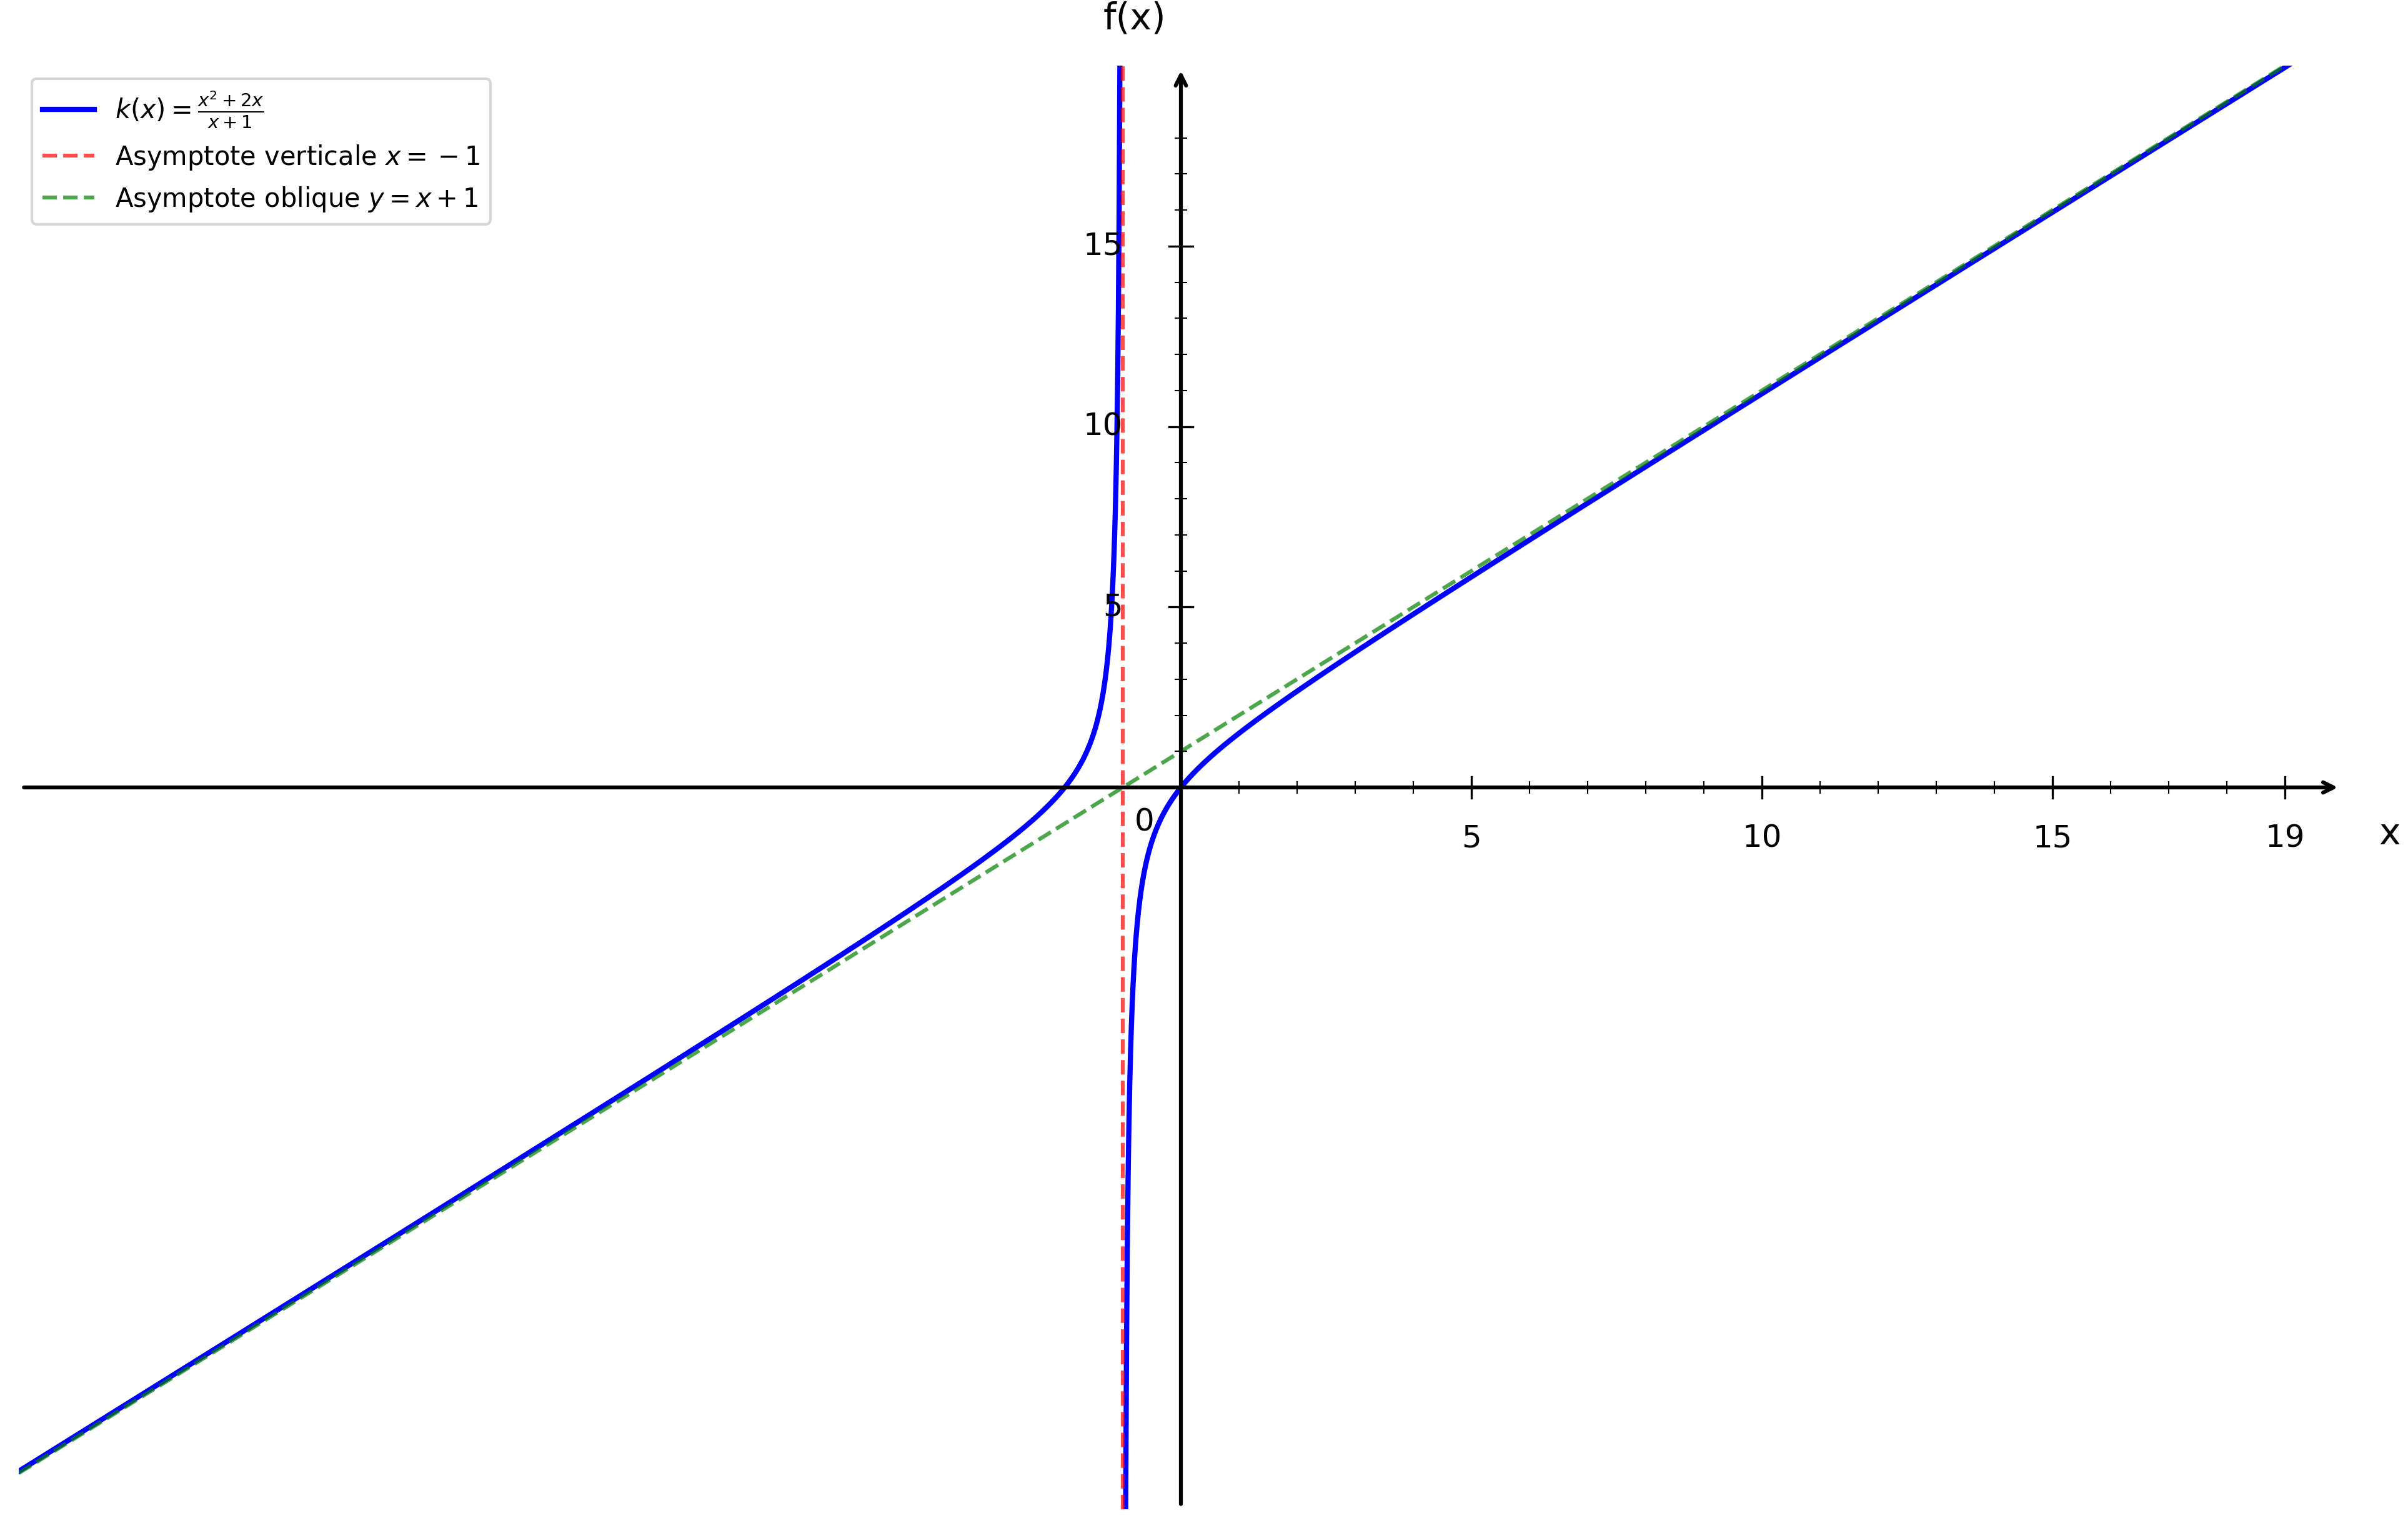

Recreate this plot in Python.
import numpy as np
import matplotlib.pyplot as plt

plt.figure(figsize=(16, 10))
ax = plt.gca()

# Fonction k(x) = (x² + 2x)/(x + 1)
def k(x):
    return (x**2 + 2*x) / (x + 1)

# Asymptote oblique y = x + 1
def asymptote_oblique(x):
    return x + 1

# Domaine de définition (éviter x = -1)
x1 = np.linspace(-20, -1.05, 1500)
x2 = np.linspace(-0.95, 20, 1500)

# Courbes
plt.plot(x1, k(x1), 'b-', linewidth=2, label=r'$k(x) = \frac{x^2 + 2x}{x + 1}$')
plt.plot(x2, k(x2), 'b-', linewidth=2)

# Asymptote verticale x = -1
plt.axvline(x=-1, color='red', linestyle='--', linewidth=1.5, alpha=0.7, label='Asymptote verticale $x = -1$')

# Asymptote oblique y = x + 1
x_asymptote = np.linspace(-20, 20, 1000)
plt.plot(x_asymptote, asymptote_oblique(x_asymptote), 'green', linestyle='--', linewidth=1.5, alpha=0.7, label='Asymptote oblique $y = x + 1$')

# Limites
plt.xlim(-20, 20)
plt.ylim(-20, 20)

# Désactiver ticks automatiques
ax.set_xticks([])
ax.set_yticks([])

# Supprimer spines
for spine in ax.spines.values():
    spine.set_visible(False)

# Tracer les axes avec flèches
ax.annotate("", xy=(20, 0), xytext=(-20, 0),
            arrowprops=dict(arrowstyle="->", color="black", linewidth=1.5))
ax.annotate("", xy=(0, 20), xytext=(0, -20),
            arrowprops=dict(arrowstyle="->", color="black", linewidth=1.5))

# Texte "0"
ax.text(-0.8, -1.2, '0', fontsize=12)

# --- Graduation manuelle ---
xticks_major = [5, 10, 15, 19]
yticks_major = [5, 10, 15, 19]

# Axe X grandes graduations
for x in xticks_major:
    ax.plot([x, x], [-0.3, 0.3], color="black", linewidth=0.8)
    ax.text(x, -1.0, str(x), ha='center', va='top', fontsize=12)

# Axe Y grandes graduations
for y in yticks_major:
    if y < 19:
        ax.plot([-0.2, 0.2], [y, y], color="black", linewidth=0.8)
        ax.text(-1.0, y, str(y), ha='right', va='center', fontsize=12)

# --- Petites graduations intermédiaires (tous les 1) ---
# Axe X
for x in range(1, 20):
    if x not in xticks_major:
        ax.plot([x, x], [-0.15, 0.15], color="black", linewidth=0.5)

# Axe Y
for y in range(1, 20):
    if y not in yticks_major and y < 19:
        ax.plot([-0.1, 0.1], [y, y], color="black", linewidth=0.5)

# Labels
plt.xlabel('x', fontsize=14, labelpad=15)
plt.ylabel('f(x)', fontsize=14, labelpad=15, rotation=0)
ax.xaxis.set_label_coords(1.02, 0.48)
ax.yaxis.set_label_coords(0.48, 1.02)

# Légende
plt.legend(fontsize=10, loc='upper left')

# Sauvegarde
plt.savefig('/Users/anthonytabet/Desktop/OptiTABV2/OptiTAB/frontend/cours/graphe/asymptotes_question4.png', 
            dpi=300, bbox_inches='tight')
plt.show()

print("Graphique 'asymptotes_question4.png' créé avec succès!")
